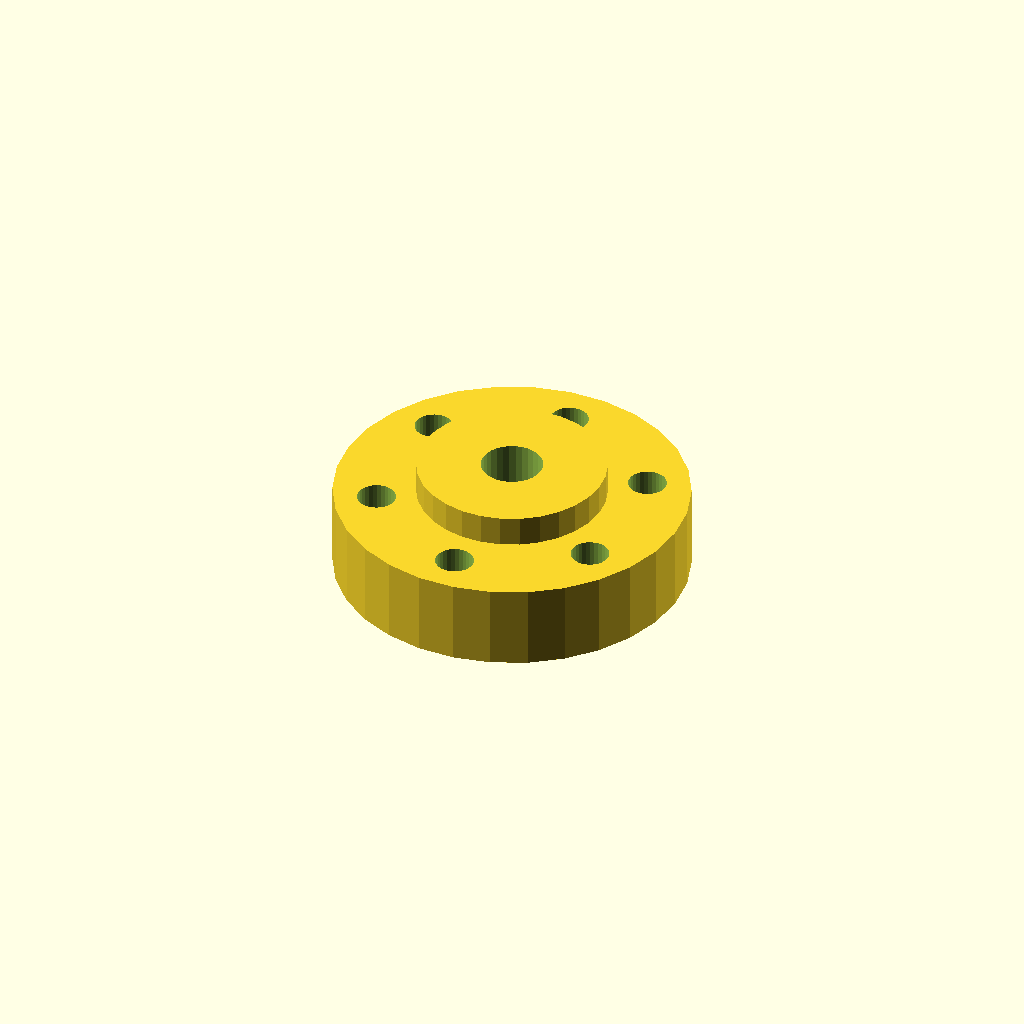
Cell 1: rendered with the file's own defaults.
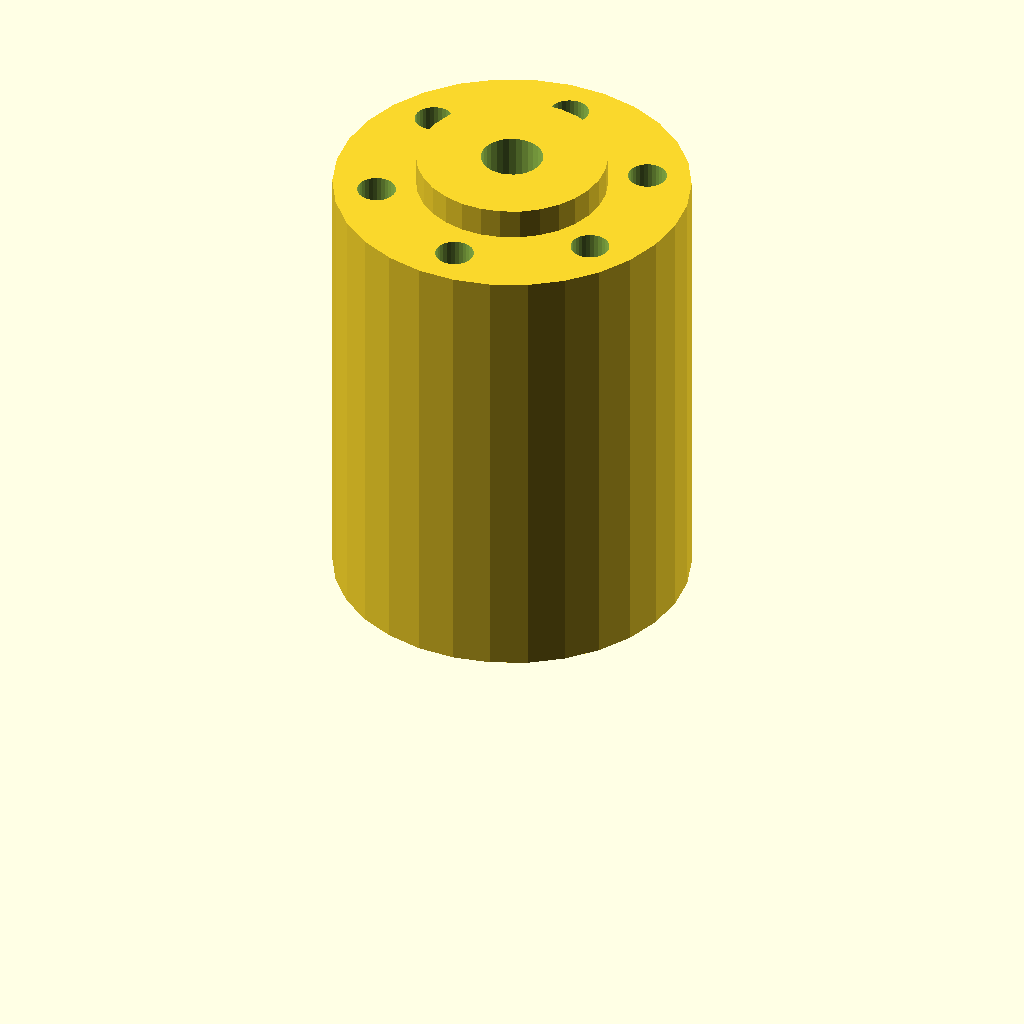
Cell 2: the same model with width = 25.
All cells are drawn from one camera (rotation 55°, 0°, 25°, orthographic, colour scheme Cornfield), so only the parameter changes between them.
Source of the model, inputs/thingiverse/thing-2201304/files/slwhub.scad:
width = 1; //[1:0.5:25]

/* [Hidden] */

hex_radius = 6 / sin(60) + 0.15;
hex_depth = 4.5;

height = width + hex_depth;

base_radius = 23 / 2;

mounting_hole_radius = 17.4 / 2;

difference() {
    union() {
        //base
        cylinder(r = base_radius, h = height);

        translate([0, 0, height])
            cylinder(r = 12.3 / 2, h = 2, $fs = 0.1);
    }
    
    //center hole
    translate([0, 0, hex_depth + 0.1])
        cylinder(r = 2, h = 2+width, $fs = 0.1);
    
    //hex
    translate([0, 0, -1])
        cylinder(r = hex_radius, h = hex_depth + 1, $fn = 6);
    
    //rounded hex corners
    for(i = [0 : 5]) {
        rotate([0 ,0, i * 60])
            translate([hex_radius-0.25, 0, 0])
                cylinder(r = 0.5, h = hex_depth, $fs = 0.1);
    }
    
    //m3 holes
    for(i = [0 : 5]) {
        rotate([0 ,0, 30 + i * 60])
            translate([mounting_hole_radius, 0, -1])
                cylinder(r = 1.25, h = height+2, $fs = 0.1);
    }

}
Parameter table extracted from the source (name, type, default, range or options):
width: number, default 1, range 1 to 25, step 0.5
